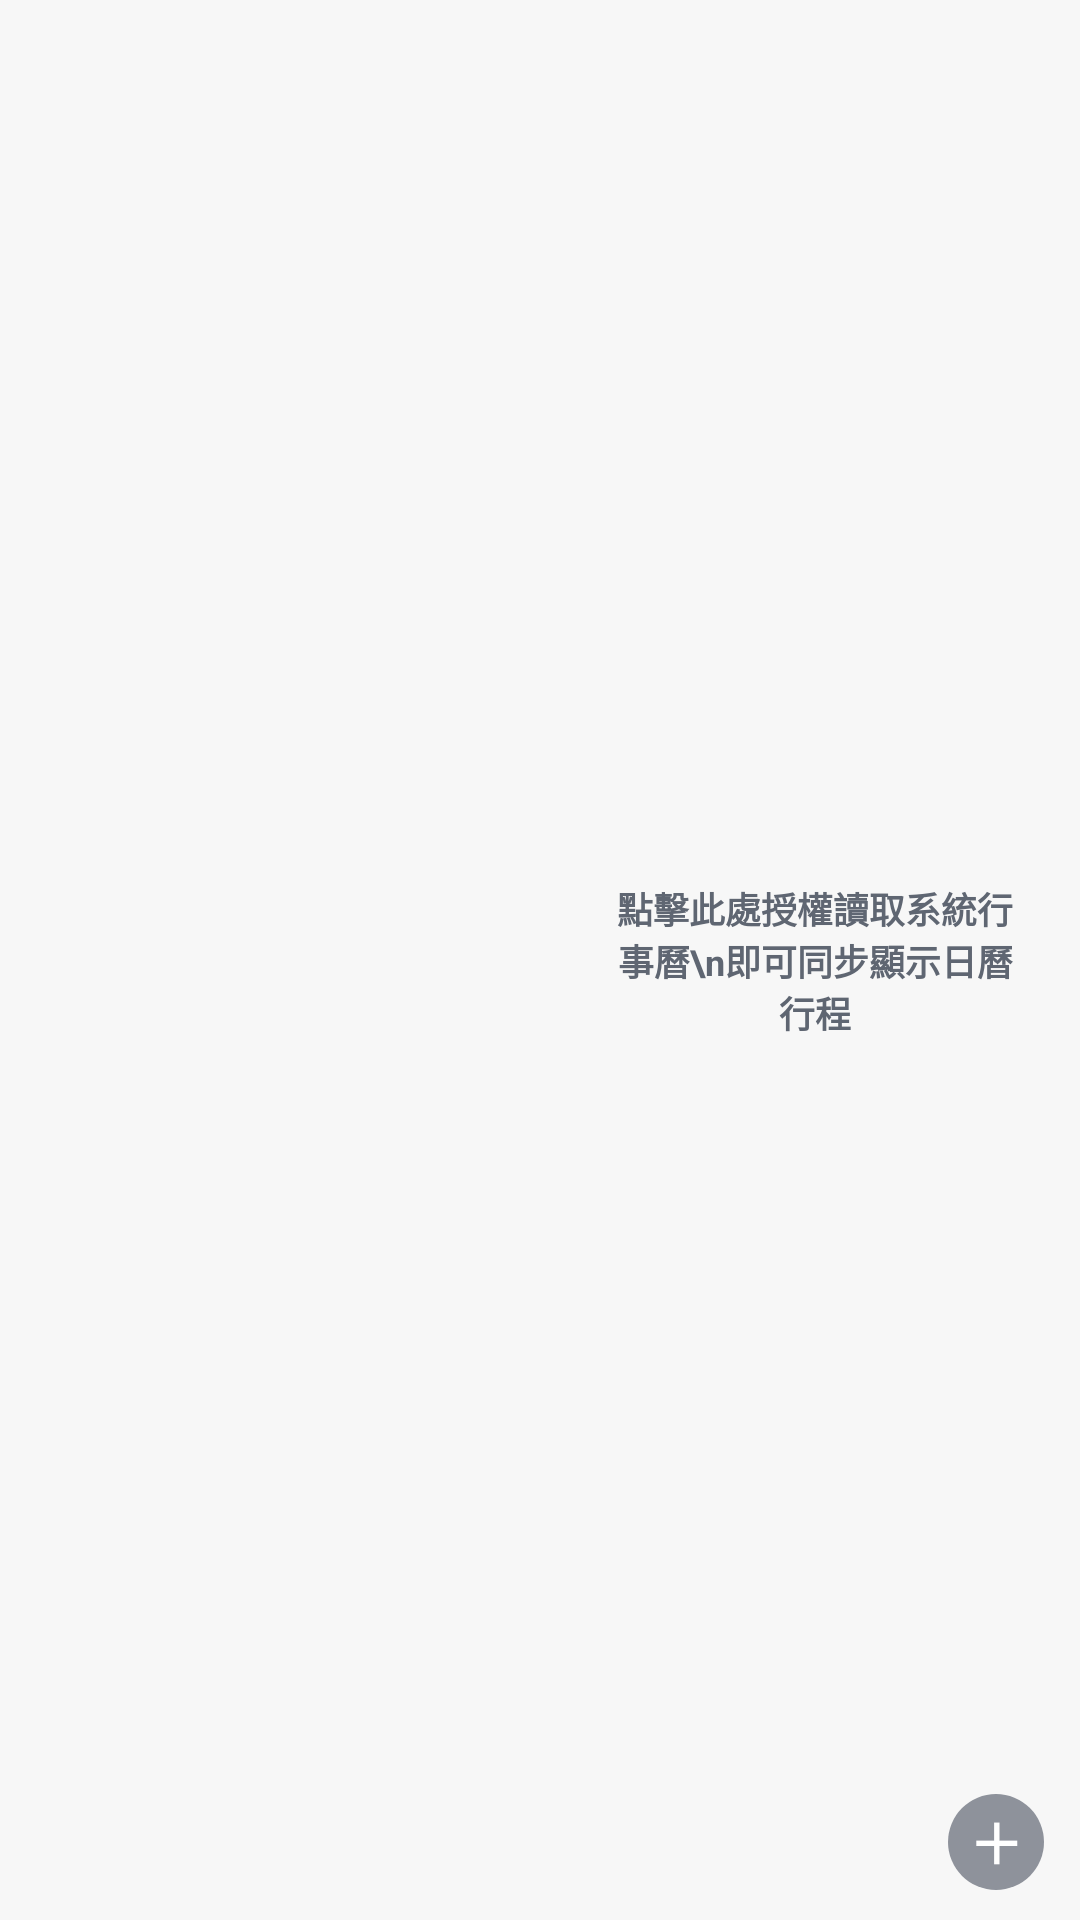

Android layout source for this screen:
<!-- AndroidManifest.xml: application theme Theme.LockDock -->
<!-- res/layout/widget_km_calendar.xml -->
<?xml version="1.0" encoding="utf-8"?>
<LinearLayout xmlns:android="http://schemas.android.com/apk/res/android"
    android:id="@+id/km_card_root"
    android:layout_width="match_parent"
    android:layout_height="match_parent"
    android:background="@drawable/bg_km_white_card"
    android:baselineAligned="false"
    android:orientation="horizontal"
    android:paddingHorizontal="10dp"
    android:paddingVertical="8dp">

    
    <FrameLayout
        android:id="@+id/km_left_container"
        android:layout_width="0dp"
        android:layout_height="match_parent"
        android:layout_weight="1.12"
        android:paddingEnd="6dp">

        <ImageView
            android:id="@+id/km_month_image"
            android:layout_width="match_parent"
            android:layout_height="match_parent"
            android:contentDescription="月曆"
            android:scaleType="fitCenter" />
    </FrameLayout>

    
    <FrameLayout
        android:layout_width="0dp"
        android:layout_height="match_parent"
        android:layout_weight="1.0"
        android:paddingStart="4dp">

        <ListView
            android:id="@+id/km_agenda_list"
            android:layout_width="match_parent"
            android:layout_height="match_parent"
            android:divider="@null"
            android:dividerHeight="0dp"
            android:scrollbars="none" />

        <TextView
            android:id="@+id/km_empty_view"
            android:layout_width="match_parent"
            android:layout_height="match_parent"
            android:gravity="center"
            android:padding="8dp"
            android:text="點擊此處授權讀取系統行事曆\n即可同步顯示日曆行程"
            android:textColor="#5F6672"
            android:textSize="12sp"
            android:textStyle="bold" />

        <TextView
            android:id="@+id/km_btn_add_event"
            android:layout_width="32dp"
            android:layout_height="32dp"
            android:layout_gravity="bottom|end"
            android:layout_margin="2dp"
            android:background="@drawable/bg_km_plus_circle"
            android:gravity="center"
            android:includeFontPadding="false"
            android:text="＋"
            android:textColor="#FFFFFFFF"
            android:textSize="18sp"
            android:textStyle="bold" />
    </FrameLayout>
</LinearLayout>
<!-- resources referenced by this layout -->
<resources>
  <!-- drawable bg_km_plus_circle (drawable) -->
  <?xml version="1.0" encoding="utf-8"?>
  <shape xmlns:android="http://schemas.android.com/apk/res/android"
      android:shape="oval">
      <solid android:color="#8E929B" />
  </shape>
  <!-- drawable bg_km_white_card (drawable) -->
  <?xml version="1.0" encoding="utf-8"?>
  <shape xmlns:android="http://schemas.android.com/apk/res/android"
      android:shape="rectangle">
      <solid android:color="#F5FFFFFF" />
      <corners android:radius="0dp" />
  </shape>
  <style name="Theme.LockDock" parent="android:Theme.Material.NoActionBar">
          <item name="android:statusBarColor">@android:color/transparent</item>
          <item name="android:navigationBarColor">@android:color/transparent</item>
      </style>
</resources>
